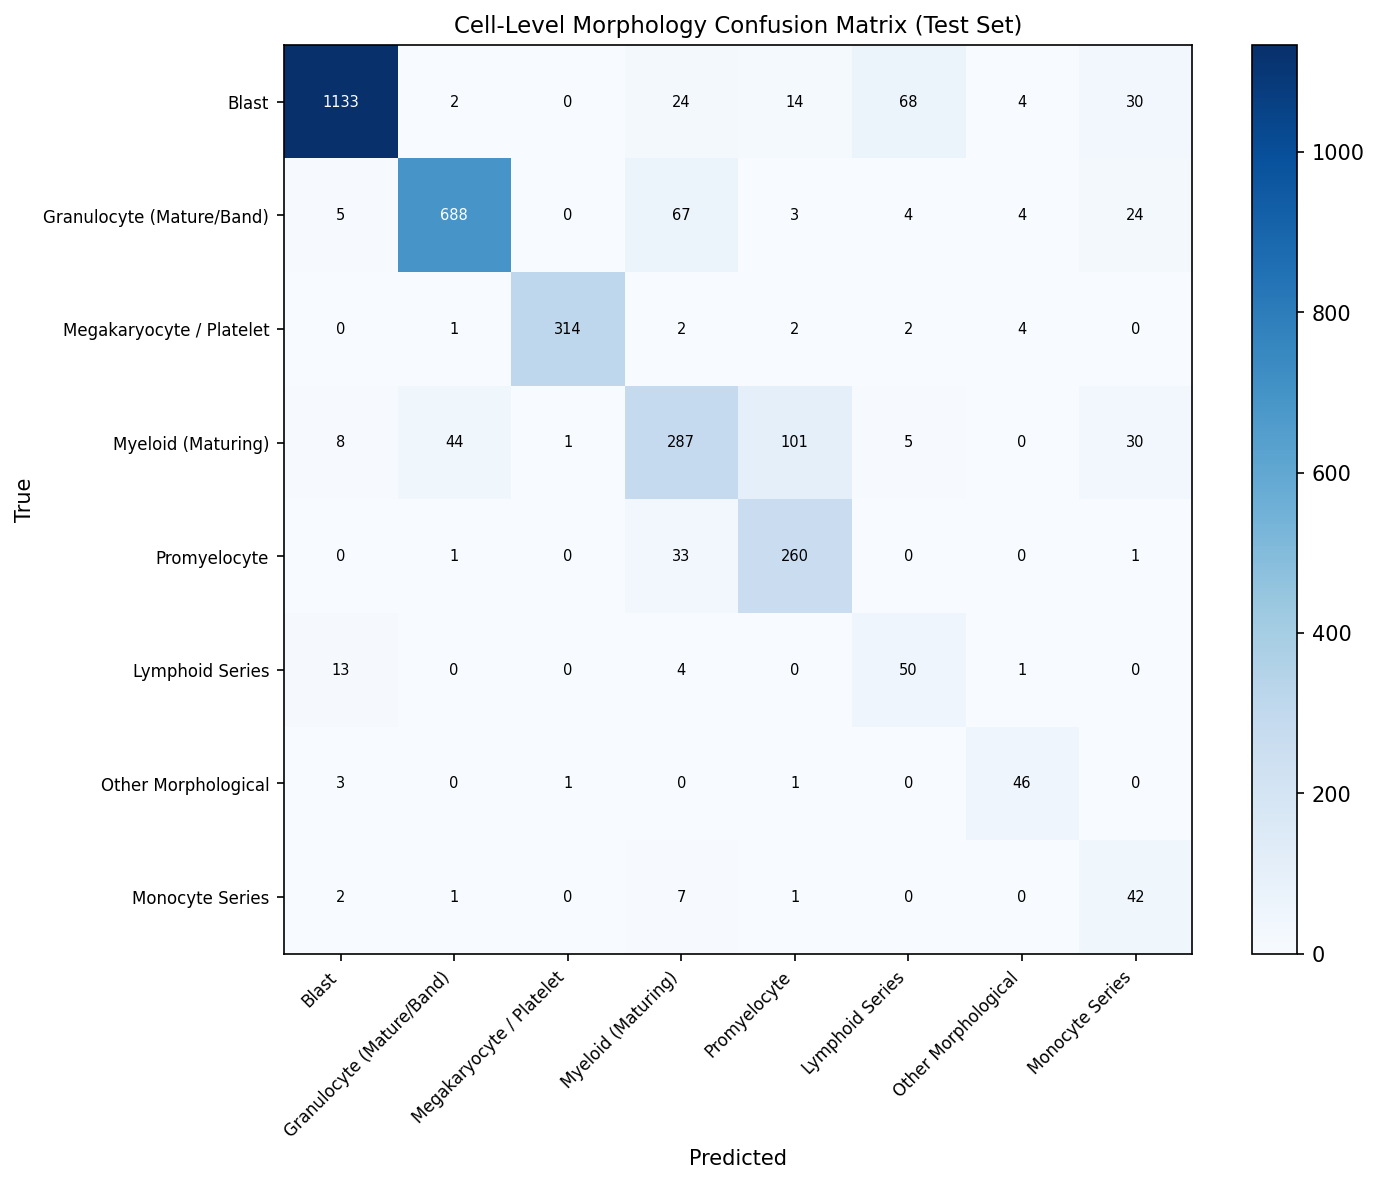

Source data for this figure (header and first rows):
, Blast, Granulocyte (Mature/Band), Megakaryocyte / Platelet, Myeloid (Maturing), Promyelocyte, Lymphoid Series, Other Morphological, Monocyte Series
Blast, 1133, 2, 0, 24, 14, 68, 4, 30
Granulocyte (Mature/Band), 5, 688, 0, 67, 3, 4, 4, 24
Megakaryocyte / Platelet, 0, 1, 314, 2, 2, 2, 4, 0
Myeloid (Maturing), 8, 44, 1, 287, 101, 5, 0, 30
Promyelocyte, 0, 1, 0, 33, 260, 0, 0, 1
Lymphoid Series, 13, 0, 0, 4, 0, 50, 1, 0
Other Morphological, 3, 0, 1, 0, 1, 0, 46, 0
Monocyte Series, 2, 1, 0, 7, 1, 0, 0, 42
